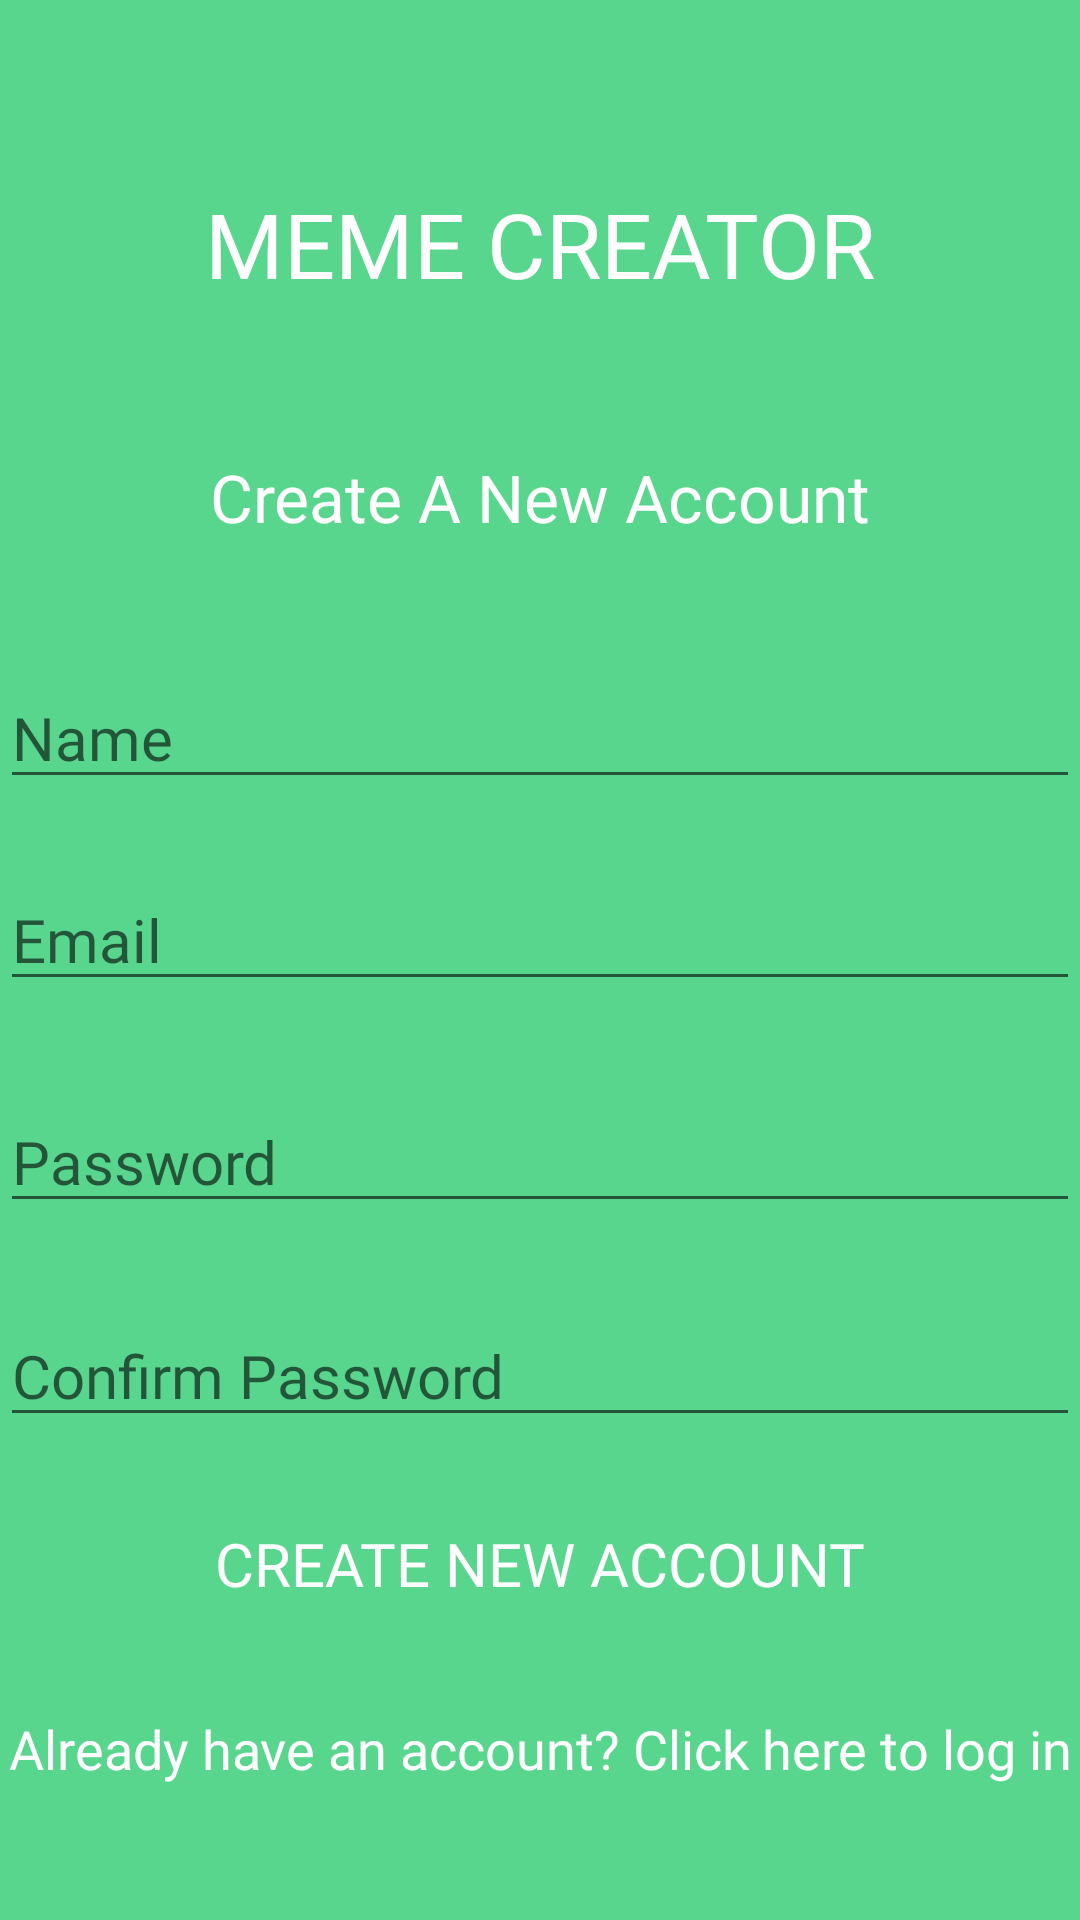

Reconstruct the res/layout file that produces this screen, plus the resources it refers to.
<!-- AndroidManifest.xml: application theme Theme.MemeCreator -->
<!-- res/layout/activity_create_account.xml -->
<?xml version="1.0" encoding="utf-8"?>
<androidx.constraintlayout.widget.ConstraintLayout xmlns:android="http://schemas.android.com/apk/res/android"
    xmlns:app="http://schemas.android.com/apk/res-auto"
    xmlns:tools="http://schemas.android.com/tools"
    android:id="@+id/createAccountConstraint"
    android:layout_width="match_parent"
    android:layout_height="match_parent"
    android:background="@color/green"
    tools:context=".ui.CreateAccountActivity">

    <TextView
        android:id="@+id/textView4"
        android:layout_width="match_parent"
        android:layout_height="wrap_content"
        android:fontFamily="@font/yellowtail"
        android:gravity="center"
        android:text="MEME CREATOR"
        android:textColor="@color/white"
        android:textSize="30sp"
        app:layout_constraintBottom_toBottomOf="parent"
        app:layout_constraintEnd_toEndOf="parent"
        app:layout_constraintHorizontal_bias="0.498"
        app:layout_constraintStart_toStartOf="parent"
        app:layout_constraintTop_toTopOf="parent"
        app:layout_constraintVertical_bias="0.102" />

    <TextView
        android:id="@+id/textView5"
        android:layout_width="match_parent"
        android:layout_height="wrap_content"
        android:fontFamily="@font/roboto"
        android:gravity="center"
        android:text="Create A New Account"
        android:textColor="@color/white"
        android:textSize="22sp"
        app:layout_constraintBottom_toBottomOf="parent"
        app:layout_constraintEnd_toEndOf="parent"
        app:layout_constraintHorizontal_bias="0.498"
        app:layout_constraintStart_toStartOf="parent"
        app:layout_constraintTop_toTopOf="parent"
        app:layout_constraintVertical_bias="0.247" />

    <EditText
        android:id="@+id/nameEditText"
        android:layout_width="match_parent"
        android:layout_height="wrap_content"
        android:ems="10"
        android:fontFamily="@font/roboto"
        android:hint="Name"
        android:inputType="textPersonName"
        android:textColor="@color/white"
        android:textSize="20sp"
        app:layout_constraintBottom_toBottomOf="parent"
        app:layout_constraintEnd_toEndOf="parent"
        app:layout_constraintHorizontal_bias="0.497"
        app:layout_constraintStart_toStartOf="parent"
        app:layout_constraintTop_toTopOf="parent"
        app:layout_constraintVertical_bias="0.373" />

    <EditText
        android:id="@+id/newEmailEditText"
        android:layout_width="match_parent"
        android:layout_height="wrap_content"
        android:ems="10"
        android:fontFamily="@font/roboto"
        android:hint="Email"
        android:inputType="textPersonName"
        android:textColor="@color/white"
        android:textSize="20sp"
        app:layout_constraintBottom_toBottomOf="parent"
        app:layout_constraintEnd_toEndOf="parent"
        app:layout_constraintHorizontal_bias="0.0"
        app:layout_constraintStart_toStartOf="parent"
        app:layout_constraintTop_toTopOf="parent"
        app:layout_constraintVertical_bias="0.486" />

    <EditText
        android:id="@+id/newPasswordEditText"
        android:layout_width="match_parent"
        android:layout_height="wrap_content"
        android:ems="10"
        android:fontFamily="@font/roboto"
        android:hint="Password"
        android:inputType="textPersonName|textPassword"
        android:textColor="@color/white"
        android:textSize="20sp"
        app:layout_constraintBottom_toBottomOf="parent"
        app:layout_constraintEnd_toEndOf="parent"
        app:layout_constraintHorizontal_bias="0.497"
        app:layout_constraintStart_toStartOf="parent"
        app:layout_constraintTop_toTopOf="parent"
        app:layout_constraintVertical_bias="0.61" />

    <EditText
        android:id="@+id/confirmPasswordEditText"
        android:layout_width="match_parent"
        android:layout_height="wrap_content"
        android:ems="10"
        android:fontFamily="@font/roboto"
        android:hint="Confirm Password"
        android:inputType="textPersonName|textPassword"
        android:textColor="@color/white"
        android:textSize="20sp"
        app:layout_constraintBottom_toBottomOf="parent"
        app:layout_constraintEnd_toEndOf="parent"
        app:layout_constraintHorizontal_bias="0.497"
        app:layout_constraintStart_toStartOf="parent"
        app:layout_constraintTop_toTopOf="parent"
        app:layout_constraintVertical_bias="0.73" />

    <TextView
        android:id="@+id/loginAccountTextView"
        android:layout_width="match_parent"
        android:layout_height="wrap_content"
        android:fontFamily="@font/roboto"
        android:gravity="center"
        android:text="Already have an account? Click here to log in"
        android:textColor="@color/white"
        android:textSize="18sp"
        app:layout_constraintBottom_toBottomOf="parent"
        app:layout_constraintEnd_toEndOf="parent"
        app:layout_constraintHorizontal_bias="0.0"
        app:layout_constraintStart_toStartOf="parent"
        app:layout_constraintTop_toTopOf="parent"
        app:layout_constraintVertical_bias="0.927" />

    <TextView
        android:id="@+id/createNewAccountTextView"
        android:layout_width="match_parent"
        android:layout_height="wrap_content"
        android:fontFamily="@font/roboto"
        android:gravity="center"
        android:text="CREATE NEW ACCOUNT"
        android:textColor="@color/white"
        android:textSize="20sp"
        app:layout_constraintBottom_toBottomOf="parent"
        app:layout_constraintEnd_toEndOf="parent"
        app:layout_constraintHorizontal_bias="0.498"
        app:layout_constraintStart_toStartOf="parent"
        app:layout_constraintTop_toTopOf="parent"
        app:layout_constraintVertical_bias="0.828" />

    <ProgressBar
        android:id="@+id/firebaseProgressBar1"
        style="?android:attr/progressBarStyle"
        android:layout_width="wrap_content"
        android:layout_height="wrap_content"
        android:visibility="gone"
        app:layout_constraintBottom_toBottomOf="parent"
        app:layout_constraintEnd_toEndOf="parent"
        app:layout_constraintStart_toStartOf="parent"
        app:layout_constraintTop_toTopOf="parent" />

    <TextView
        android:id="@+id/loadingTextView1"
        android:layout_width="wrap_content"
        android:layout_height="wrap_content"
        android:fontFamily="@font/roboto"
        android:text="Creating account..."
        android:textColor="@color/white"
        android:textSize="18sp"
        android:visibility="gone"
        app:layout_constraintBottom_toBottomOf="parent"
        app:layout_constraintEnd_toEndOf="parent"
        app:layout_constraintHorizontal_bias="0.498"
        app:layout_constraintStart_toStartOf="parent"
        app:layout_constraintTop_toBottomOf="@+id/firebaseProgressBar1"
        app:layout_constraintVertical_bias="0.059" />


</androidx.constraintlayout.widget.ConstraintLayout>
<!-- resources referenced by this layout -->
<resources>
  <color name="green">#58D68D</color>
  <color name="white">#FFFFFFFF</color>
  <style name="Theme.MemeCreator" parent="Theme.MaterialComponents.DayNight.DarkActionBar">
          
          <item name="colorPrimary">@color/purple_500</item>
          <item name="colorPrimaryVariant">@color/purple_700</item>
          <item name="colorOnPrimary">@color/white</item>
          
          <item name="colorSecondary">@color/teal_200</item>
          <item name="colorSecondaryVariant">@color/teal_700</item>
          <item name="colorOnSecondary">@color/black</item>
          
          <item name="android:statusBarColor" tools:targetApi="l">?attr/colorPrimaryVariant</item>
          
      </style>
  <color name="purple_500">#FF6200EE</color>
  <color name="purple_700">#FF3700B3</color>
  <color name="teal_200">#FF03DAC5</color>
  <color name="teal_700">#FF018786</color>
  <color name="black">#FF000000</color>
</resources>
